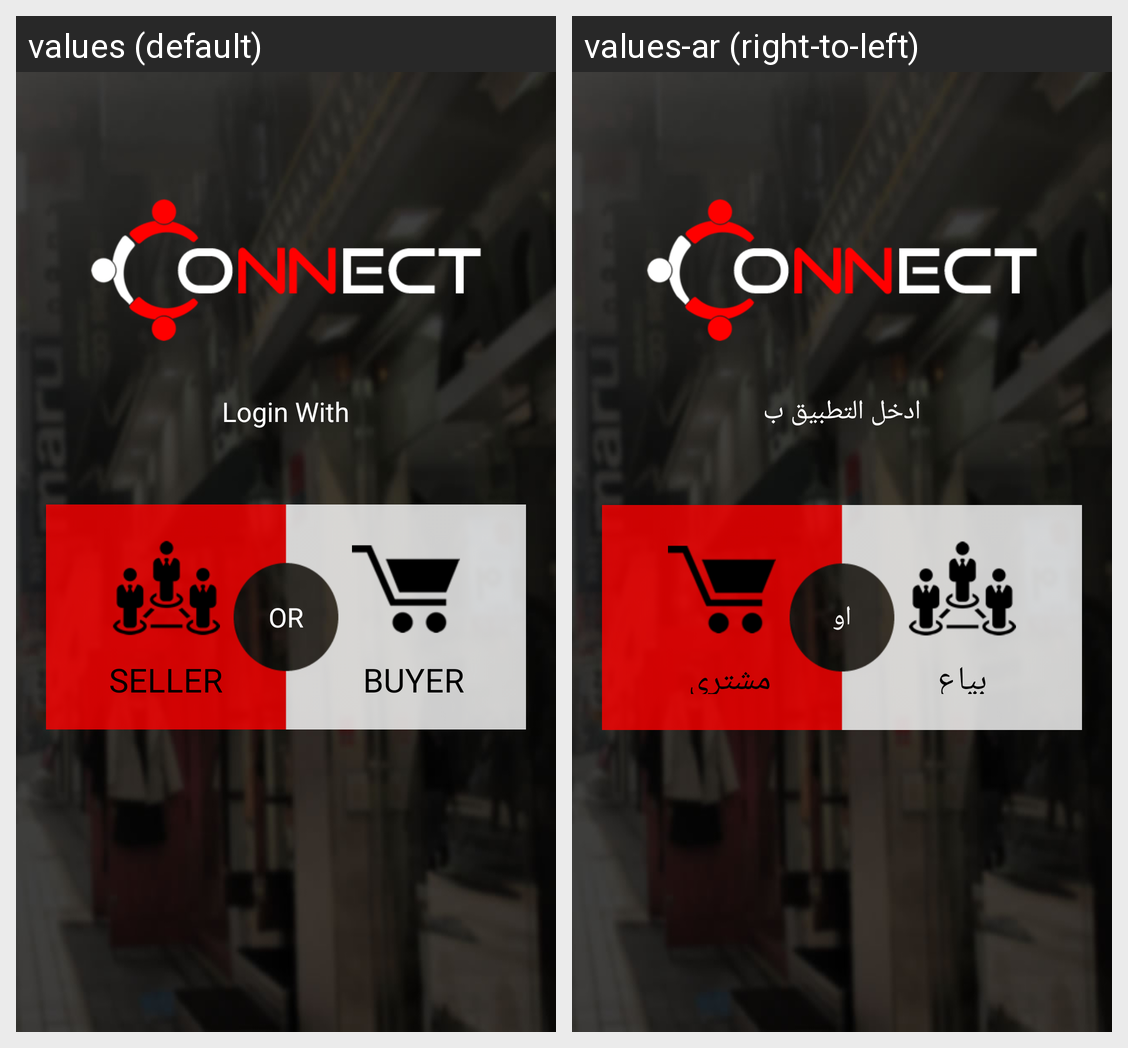

The Android screen above is rendered under two locales of the same app. Produce the string resources it draws, with the default and per-locale values.
Android screen res/layout/activity_main.xml rendered under 2 locales, left to right: values (default), values-ar (right-to-left). Device: Nexus 5 (rendered at 1080×1920; each locale shown at half size, 540×960, under a caption strip naming it); theme MyMaterialTheme.
Strings drawn on this screen, with the default value and each locale's value (text and hints the layout hard-codes, and strings that could not be matched under every locale, appear in the picture but are not listed):

loginwith
  values: Login With
  values-ar: ادخل التطبيق ب

or
  values: OR
  values-ar: او

seller
  values: SELLER
  values-ar: بياع

buyer
  values: BUYER
  values-ar: مشتري
